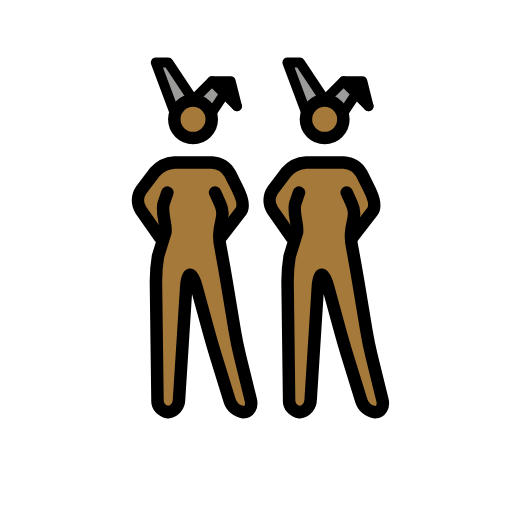
t = 0.00 s
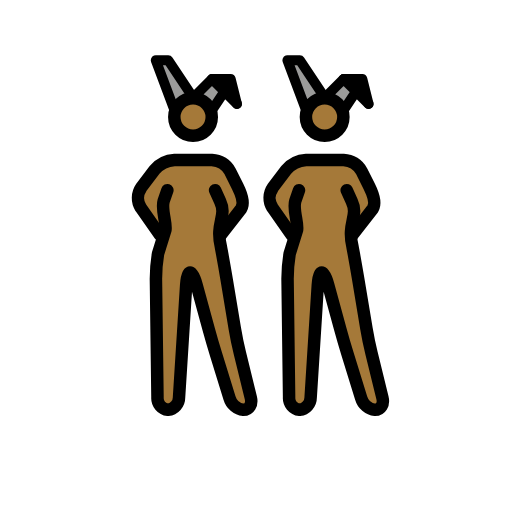
t = 0.48 s
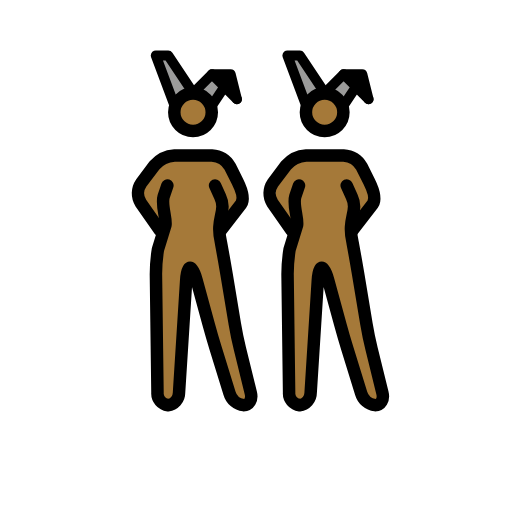
t = 1.43 s
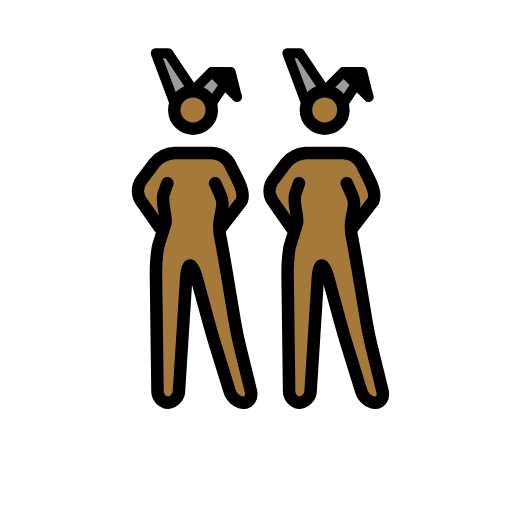
t = 1.90 s
t = 2.38 s: frame unchanged from t = 1.43 s, image omitted
t = 3.33 s: frame unchanged from t = 0.48 s, image omitted

The animated SVG that drew these frames (rendered in a browser with its animation timeline set to each time). Animation: 1 SMIL element (animateTransform=1); one cycle of 3.80 s, repeats indefinitely.

<?xml version='1.0' encoding='utf-8'?>
<svg xmlns="http://www.w3.org/2000/svg" id="emoji" viewBox="-5 -5 82 82" width="200" height="200" role="img">
  <title>OpenMoji: women with bunny ears: medium-dark skin tone</title><g><g id="color">
    <polyline fill="#9b9b9a" points="44.027 13.016 41.027 5.016 43.027 5.016 47.027 11.016" />
    <polyline fill="#9b9b9a" points="50.027 13.016 52.027 10.016 54.027 12.016 50.027 8.016 47.027 11.016" />
    <polyline fill="#9b9b9a" points="22.946 13.016 19.946 5.016 21.946 5.016 25.946 11.016" />
    <polyline fill="#9b9b9a" points="28.946 13.016 30.946 10.016 32.946 12.016 28.946 8.016 25.946 11.016" />
    <polyline points="32.946 12.016 31.946 8.016 28.946 8.016" />
    <polyline points="54.027 12.016 53.027 8.016 50.027 8.016" />
  </g>
  <g id="skin">
    <g id="skin-b">
      <path fill="#a57939" d="M51.1109,27.0156l-.5821,6,1.5821,5,2,12,2.7,11h-3.3l-3.4-11-3-11h-1l-1.4,22h-3.3l-.3-23,2-6-1-5s.5823-1.78-.4177.22l.4177,1.78v3l-3-3v-5l3-2,1-1h7l2,1,1,2,1.8249,3.954-2.8249,3.046h-1" />
      <circle cx="46.9957" cy="14.1094" r="3" fill="#a57939" />
    </g>
    <g id="skin-a">
      <path fill="#a57939" d="M30.03,27.0156l-.5825,6,1.5825,5,2,12,2.7,11h-3.3l-3.4-11-3-11h-1l-1.4,22h-3.3l-.3-23,2-6-1-5s.5823-1.78-.4177.22l.4177,1.78v3l-3-3v-5l3-2,1-1h7l2,1,1,2,1.8249,3.954L31.03,31.0156h-1" />
      <circle cx="25.9148" cy="14.1094" r="3" fill="#a57939" />
    </g>
  </g>
  <g id="line">
    <circle cx="46.9957" cy="14.1094" r="3" fill="none" stroke="#000" stroke-miterlimit="10" stroke-width="2" />
    <polyline fill="none" stroke="#000" stroke-linecap="round" stroke-linejoin="round" stroke-width="1.6" points="44.027 13.016 41.027 5.016 43.027 5.016 47.027 11.016" />
    <polyline fill="none" stroke="#000" stroke-linecap="round" stroke-linejoin="round" stroke-width="1.6" points="50.027 13.016 52.027 10.016 54.027 12.016 50.027 8.016 47.027 11.016" />
    <polyline fill="none" stroke="#000" stroke-linecap="round" stroke-linejoin="round" stroke-width="1.6" points="54.027 12.016 53.027 8.016 50.027 8.016" />
    <path fill="none" stroke="#000" stroke-linecap="round" stroke-linejoin="round" stroke-width="2" d="M50.5269,25.8359,51.34,27.63c1.1385,2.4095-.8133,3.4021.1311,7.352l.1953,1.0664c.1982,1.0811.5088,2.8545.6894,3.94l1.3418,8.0546c.1807,1.085.544,2.8467.8057,3.9151l1.748,7.1152c.2617,1.0684-.2656,1.9424-1.1738,1.9424a2.6671,2.6671,0,0,1-2.2412-1.9111l-2.2188-7.1778c-.3252-1.0517-.8271-2.7793-1.1172-3.8408l-1.9472-7.1406c-.29-1.0615-.751-1.93-1.0264-1.93s-.5576.8984-.6269,1.9961L44.7535,59.02a2.0027,2.0027,0,0,1-1.7764,1.9961,1.8859,1.8859,0,0,1-1.6758-2l-.248-19a25.1141,25.1141,0,0,1,.3291-3.9678L42.58,32.186c.1953-1.0821-.6963-3.22-.29-4.6059l.5968-1.7442" />
    <path fill="none" stroke="#000" stroke-linecap="round" stroke-linejoin="round" stroke-width="2" d="M41.6939,33.0156,38.64,28.6543A2.94,2.94,0,0,1,38.7,25.42l2.1211-2.8086a4.5458,4.5458,0,0,1,3.206-1.5957h6a3.5547,3.5547,0,0,1,2.8945,1.7891l1.211,2.4218c.4922.9844,1.1516,2.6063.5881,3.5506l-3.2766,4.2385" />
    <circle cx="25.9148" cy="14.1094" r="3" fill="none" stroke="#000" stroke-miterlimit="10" stroke-width="2" />
    <polyline fill="none" stroke="#000" stroke-linecap="round" stroke-linejoin="round" stroke-width="1.6" points="22.946 13.016 19.946 5.016 21.946 5.016 25.946 11.016" />
    <polyline fill="none" stroke="#000" stroke-linecap="round" stroke-linejoin="round" stroke-width="1.6" points="28.946 13.016 30.946 10.016 32.946 12.016 28.946 8.016 25.946 11.016" />
    <polyline fill="none" stroke="#000" stroke-linecap="round" stroke-linejoin="round" stroke-width="1.6" points="32.946 12.016 31.946 8.016 28.946 8.016" />
    <path fill="none" stroke="#000" stroke-linecap="round" stroke-linejoin="round" stroke-width="2" d="M29.446,25.8359l.8134,1.7945c1.1384,2.4095-.8134,3.4021.131,7.352l.1953,1.0664c.1982,1.0811.5088,2.8545.6894,3.94l1.3418,8.0546c.1807,1.085.544,2.8467.8057,3.9151l1.748,7.1152c.2617,1.0684-.2656,1.9424-1.1738,1.9424a2.6671,2.6671,0,0,1-2.2412-1.9111l-2.2188-7.1778c-.3252-1.0517-.8271-2.7793-1.1172-3.8408l-1.9472-7.1406c-.29-1.0615-.751-1.93-1.0264-1.93s-.5576.8984-.6269,1.9961L23.6726,59.02a2.0027,2.0027,0,0,1-1.7764,1.9961,1.8859,1.8859,0,0,1-1.6758-2l-.248-19a25.1141,25.1141,0,0,1,.3291-3.9678l1.1972-3.8618c.1953-1.0821-.6963-3.22-.29-4.6059l.5969-1.7442" />
    <path fill="none" stroke="#000" stroke-linecap="round" stroke-linejoin="round" stroke-width="2" d="M20.613,33.0156l-3.0537-4.3613a2.94,2.94,0,0,1,.06-3.2344L19.74,22.6113a4.5458,4.5458,0,0,1,3.206-1.5957h6a3.5547,3.5547,0,0,1,2.8945,1.7891l1.211,2.4218c.4922.9844,1.1516,2.6063.5881,3.5506L30.363,33.0156" />
  </g>
<animateTransform attributeName="transform" type="translate" values="0 0;0 -1.5;0 0" dur="3.8s" repeatCount="indefinite" /></g></svg>
